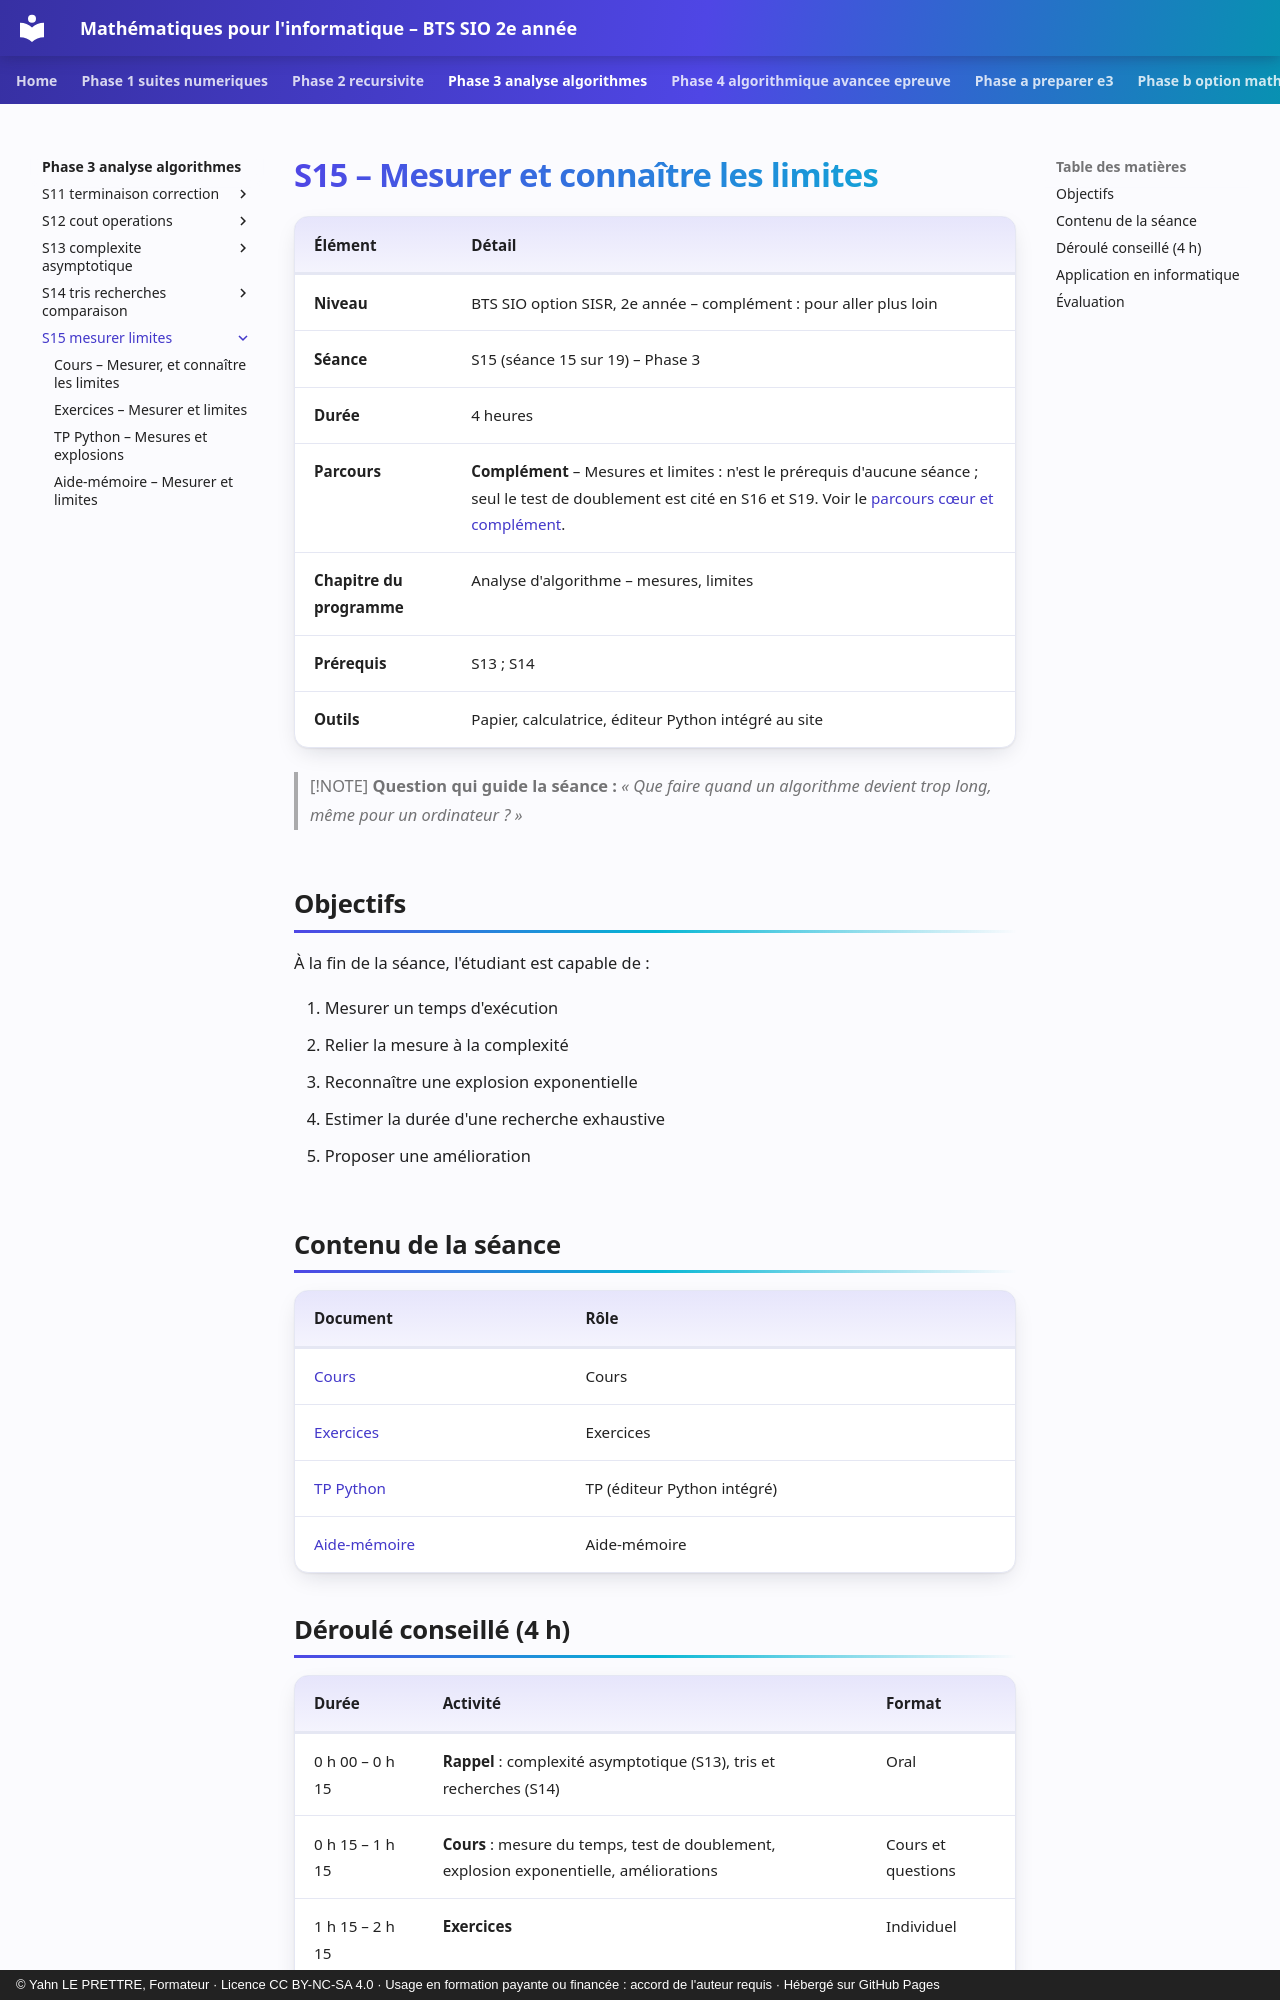

repository: YahnLP/bts2-sio-sisr--math_algo · page: phase-3-analyse-algorithmes/S15-mesurer-limites/index.html · generator: mkdocs · copyright: © Yahn LE PRETTRE, Formateur · Licence CC BY-NC-SA 4.0 · Usage en formation payante ou financée : accord de l'auteur requis · Hébergé sur GitHub Pages

# S15 – Mesurer et connaître les limites

| Élément | Détail |
|---|---|
| **Niveau** | BTS SIO option SISR, 2e année – complément : pour aller plus loin |
| **Séance** | S15 (séance 15 sur 19) – Phase 3 |
| **Durée** | 4 heures |
| **Parcours** | **Complément** – Mesures et limites : n'est le prérequis d'aucune séance ; seul le test de doublement est cité en S16 et S19. Voir le [parcours cœur et complément](../../ressources/parcours-coeur-complement.md). |
| **Chapitre du programme** | Analyse d'algorithme – mesures, limites |
| **Prérequis** | S13 ; S14 |
| **Outils** | Papier, calculatrice, éditeur Python intégré au site |

> [!NOTE]
> **Question qui guide la séance :** *« Que faire quand un algorithme devient trop long, même pour un ordinateur ? »*

## Objectifs

À la fin de la séance, l'étudiant est capable de :

1. Mesurer un temps d'exécution
2. Relier la mesure à la complexité
3. Reconnaître une explosion exponentielle
4. Estimer la durée d'une recherche exhaustive
5. Proposer une amélioration

## Contenu de la séance

| Document | Rôle |
|---|---|
| [Cours](01-cours.md) | Cours |
| [Exercices](02-exercices.md) | Exercices |
| [TP Python](03-tp-python.md) | TP (éditeur Python intégré) |
| [Aide-mémoire](04-aide-memoire.md) | Aide-mémoire |
